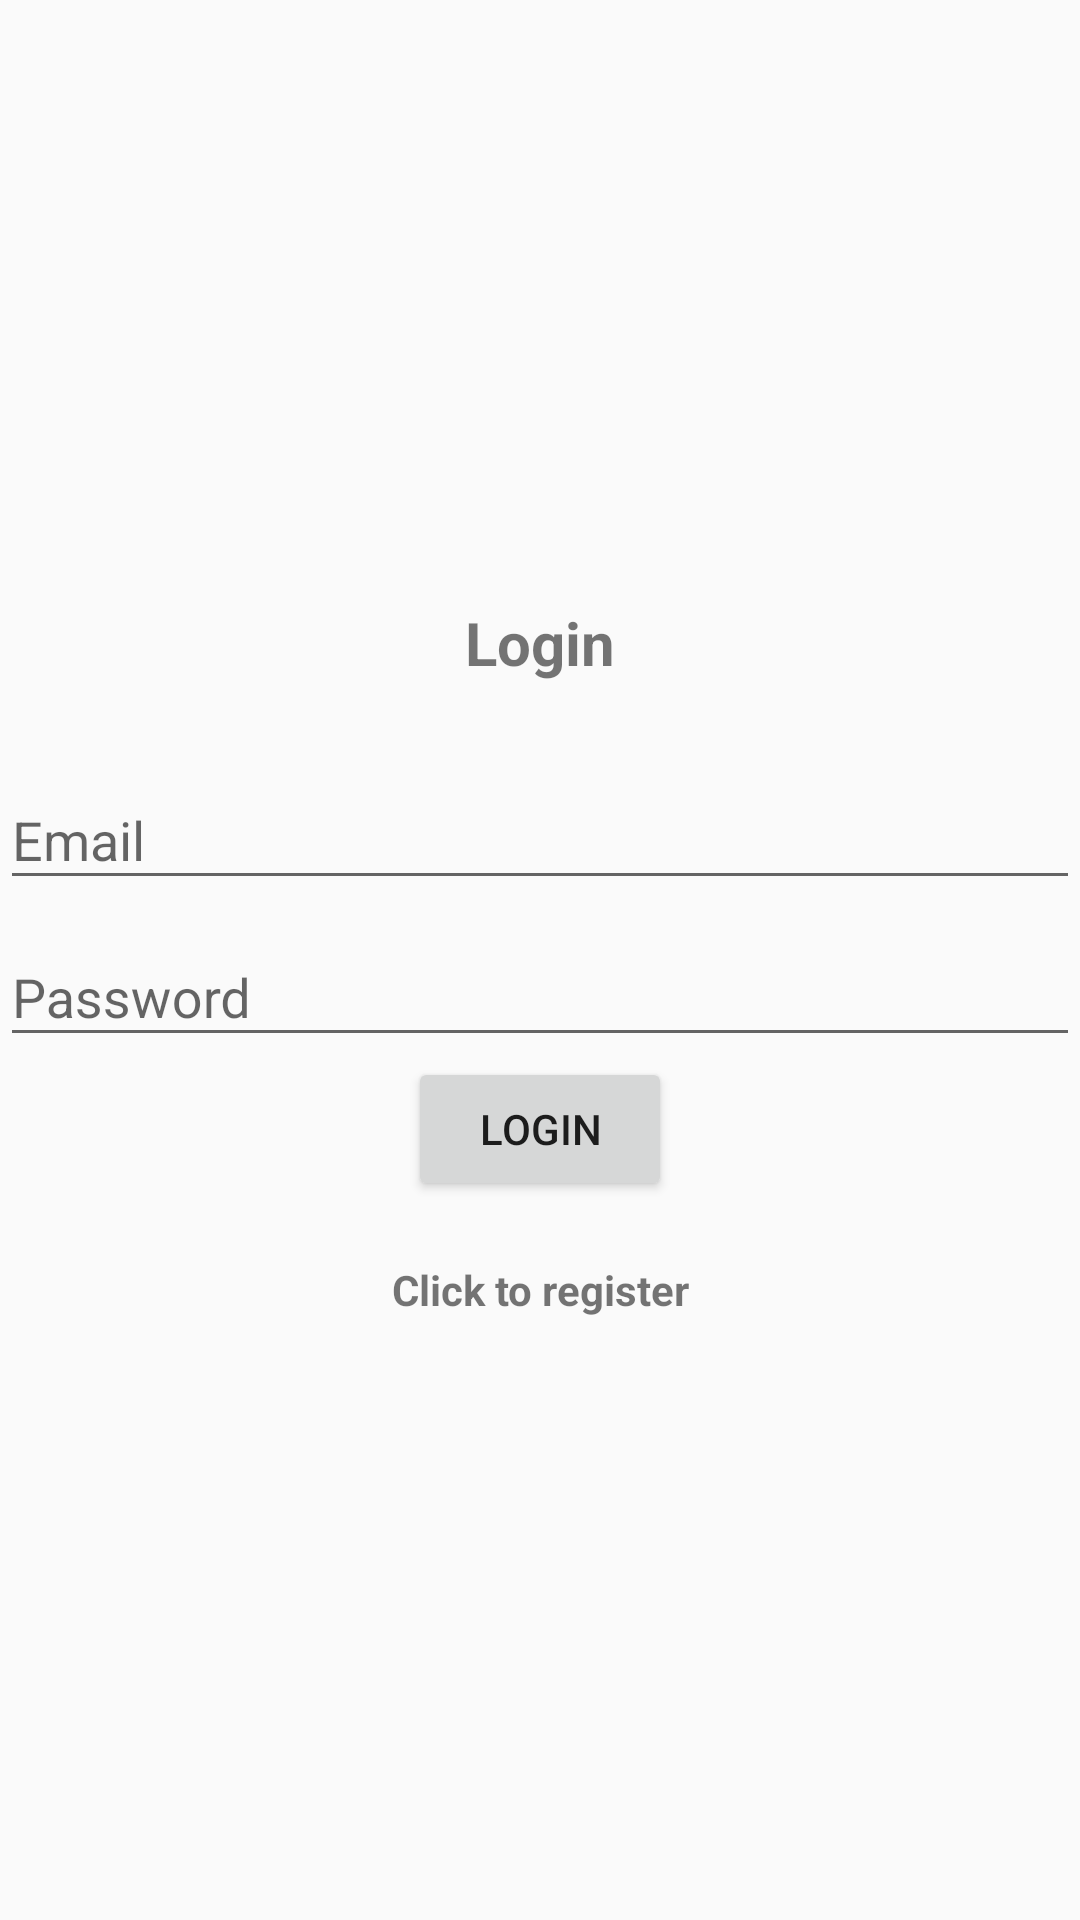

This screen was rendered from an Android layout file. Write that file and the resources it references.
<!-- AndroidManifest.xml: application theme Theme.RecipeApp -->
<!-- res/layout/activity_login.xml -->
<?xml version="1.0" encoding="utf-8"?>
<LinearLayout xmlns:android="http://schemas.android.com/apk/res/android"
    xmlns:app="http://schemas.android.com/apk/res-auto"
    xmlns:tools="http://schemas.android.com/tools"
    android:layout_width="match_parent"
    android:orientation="vertical"
    android:gravity="center"
    android:layout_height="match_parent"
    tools:context=".auth.LoginActivity">

    <TextView
        android:text="@string/Login"
        android:textSize="20sp"
        android:textStyle="bold"
        android:gravity="center"
        android:layout_width="match_parent"
        android:layout_marginBottom="20dp"
        android:layout_height="wrap_content" />

    <com.google.android.material.textfield.TextInputLayout
        android:layout_width="match_parent"
        android:layout_height="wrap_content">

        <com.google.android.material.textfield.TextInputEditText
            android:id="@+id/email"
            android:hint="@string/email"
            android:layout_width="match_parent"
            android:layout_height="wrap_content" />

    </com.google.android.material.textfield.TextInputLayout>

    <com.google.android.material.textfield.TextInputLayout
        android:layout_width="match_parent"
        android:layout_height="wrap_content">

        <com.google.android.material.textfield.TextInputEditText
            android:id="@+id/password"
            android:hint="@string/password"
            android:layout_width="match_parent"
            android:layout_height="wrap_content" />

    </com.google.android.material.textfield.TextInputLayout>

    <ProgressBar
        android:id="@+id/progress_circular"
        android:visibility="gone"
        android:layout_width="wrap_content"
        android:layout_height="wrap_content" />

    <Button
        android:text="@string/Login"
        android:id="@+id/login_button"
        android:layout_width="wrap_content"
        android:layout_height="wrap_content" />

    <TextView
        android:textStyle="bold"
        android:gravity="center"
        android:layout_marginTop="20dp"
        android:text="@string/click_to_register"
        android:id="@+id/registerNow"
        android:layout_width="match_parent"
        android:layout_height="wrap_content" />

</LinearLayout>
<!-- resources referenced by this layout -->
<resources>
  <string name="Login">Login</string>
  <string name="click_to_register">Click to register</string>
  <string name="email">Email</string>
  <string name="password">Password</string>
  <style name="Theme.RecipeApp" parent="Theme.AppCompat.Light.NoActionBar">
          
      </style>
</resources>
